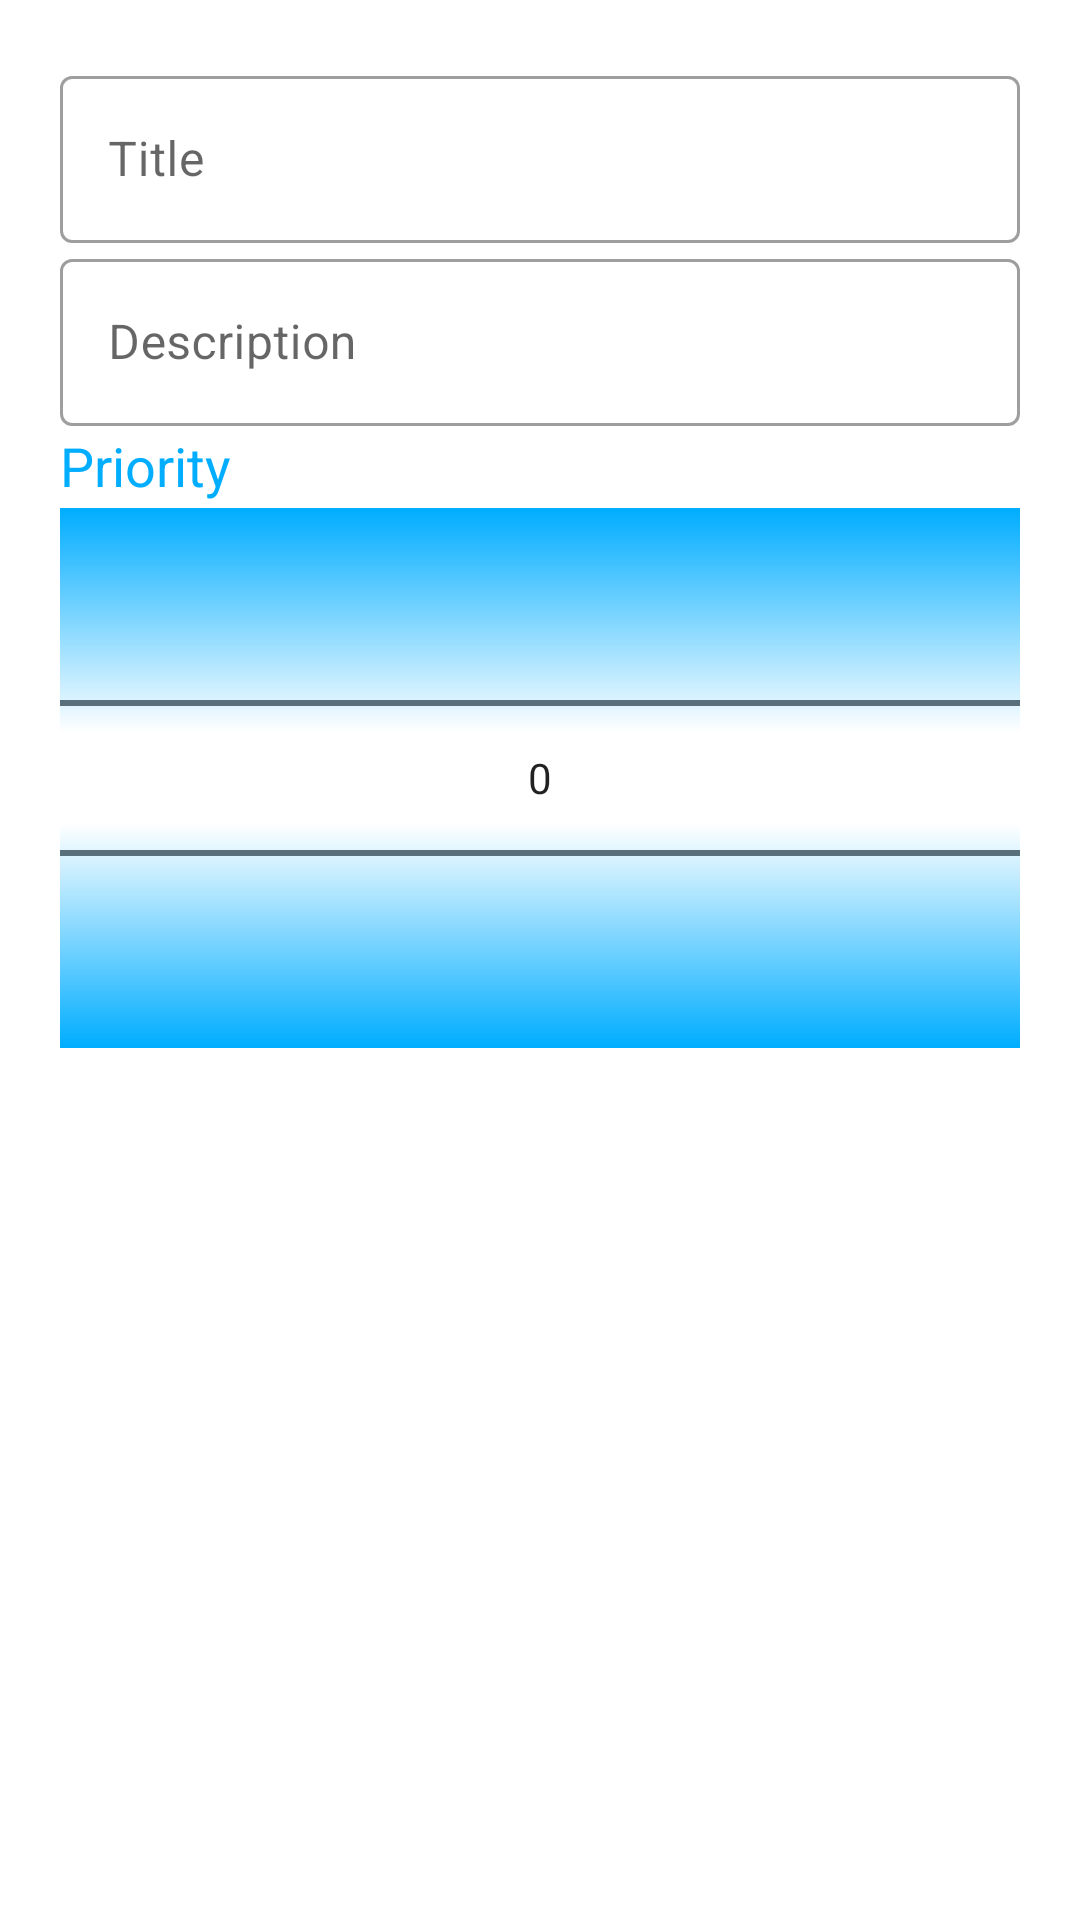

Here is an Android app screen rendered from its layout file. Give the layout XML and the strings, colors and styles it references.
<!-- AndroidManifest.xml: application theme AppTheme -->
<!-- res/layout/update_alert_dialogue_box.xml -->
<?xml version="1.0" encoding="utf-8"?>
<ScrollView android:layout_width="match_parent"
    android:layout_height="match_parent"
    android:scrollbars="vertical"
    xmlns:android="http://schemas.android.com/apk/res/android">

    <LinearLayout
        android:orientation="vertical"
        android:layout_width="match_parent"
        android:layout_height="wrap_content"
        android:padding="20sp">

        <com.google.android.material.textfield.TextInputLayout
            android:layout_width="match_parent"
            android:layout_height="wrap_content"
            style="@style/Widget.MaterialComponents.TextInputLayout.OutlinedBox">

            <com.google.android.material.textfield.TextInputEditText
                android:id="@+id/edit_text_updateTitle"
                android:layout_width="match_parent"
                android:layout_height="wrap_content"
                android:hint="Title"
                android:inputType="text"/>

        </com.google.android.material.textfield.TextInputLayout>

        <com.google.android.material.textfield.TextInputLayout
            android:layout_width="match_parent"
            android:layout_height="wrap_content"
            style="@style/Widget.MaterialComponents.TextInputLayout.OutlinedBox">

            <com.google.android.material.textfield.TextInputEditText
                android:id="@+id/edit_text_updateDescription"
                android:layout_width="match_parent"
                android:layout_height="wrap_content"
                android:hint="Description"
                android:inputType="textMultiLine"/>

        </com.google.android.material.textfield.TextInputLayout>

        <TextView
            android:layout_width="wrap_content"
            android:layout_height="wrap_content"
            android:layout_marginTop="1dp"
            android:text="Priority"
            android:textColor="@color/colorPrimary"
            android:textAppearance="@style/TextAppearance.AppCompat.Medium" />

        <NumberPicker
            android:layout_marginTop="2dp"
            android:id="@+id/updateNumber_picker_priority"
            android:solidColor="@color/colorPrimary"
            android:layout_width="match_parent"
            android:layout_height="wrap_content" />

    </LinearLayout>

</ScrollView>
<!-- resources referenced by this layout -->
<resources>
  <color name="colorPrimary">#FF00ADFF</color>
  <style name="AppTheme" parent="Theme.MaterialComponents.Light.DarkActionBar">
          
          <item name="colorPrimary">@color/colorPrimary</item>
          <item name="colorPrimaryDark">@color/colorPrimaryDark</item>
          <item name="colorAccent">@color/colorAccent</item>
      </style>
  <color name="colorPrimaryDark">#FF00ADFF</color>
  <color name="colorAccent">#FF00ADFF</color>
</resources>
